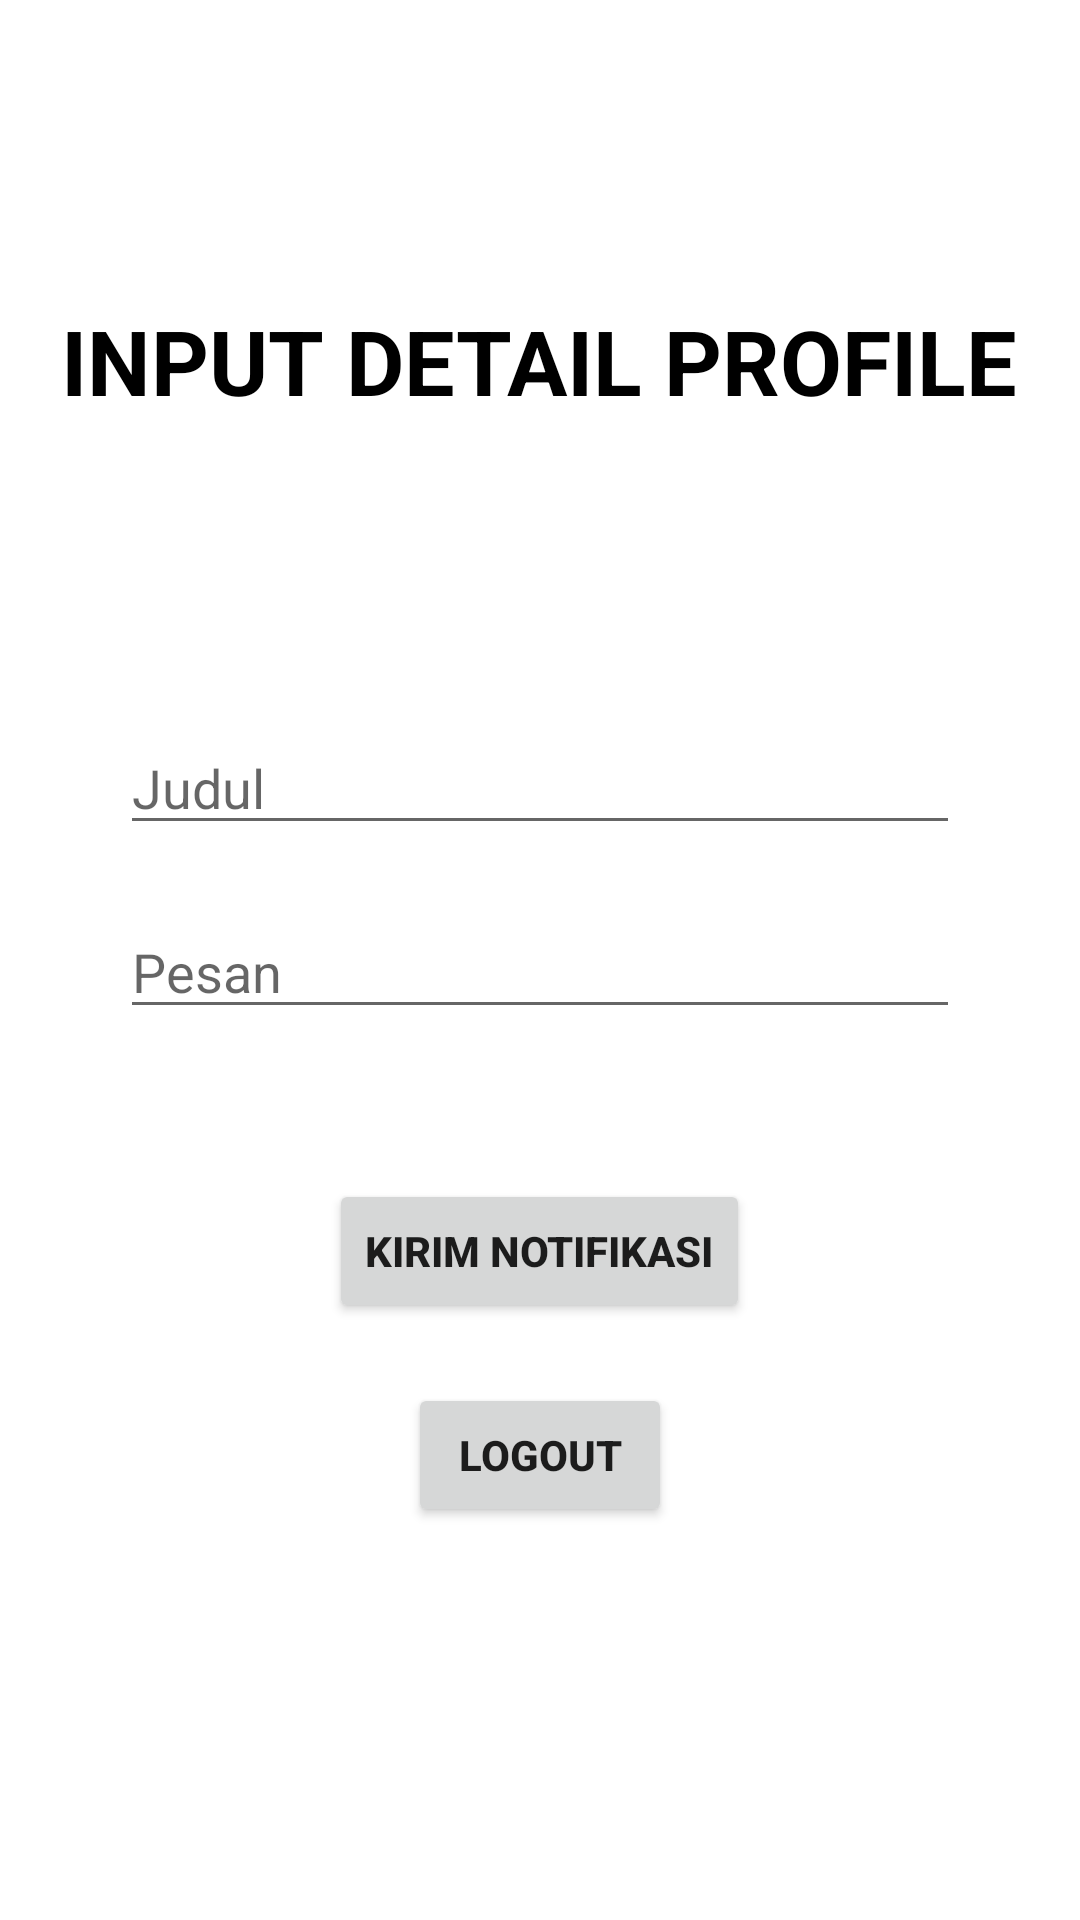

Reconstruct the res/layout file that produces this screen, plus the resources it refers to.
<!-- AndroidManifest.xml: application theme Theme.ResponsiMP1 -->
<!-- res/layout/activity_notifikasi.xml -->
<?xml version="1.0" encoding="utf-8"?>
<LinearLayout
    xmlns:android="http://schemas.android.com/apk/res/android"
    xmlns:tools="http://schemas.android.com/tools"
    android:layout_width="match_parent"
    android:layout_height="match_parent"
    android:orientation="vertical"
    tools:context=".Notifikasi">

    <TextView
        android:layout_width="wrap_content"
        android:layout_height="wrap_content"
        android:layout_marginTop="100dp"
        android:layout_gravity="center_horizontal"
        android:text="INPUT DETAIL PROFILE"
        android:textSize="30sp"
        android:textColor="@color/black"
        android:textStyle="bold" />


    <EditText
        android:id="@+id/etjudul"
        android:layout_width="match_parent"
        android:layout_height="wrap_content"
        android:layout_marginTop="100dp"
        android:layout_marginStart="40dp"
        android:layout_marginEnd="40dp"
        android:hint="Judul"/>

    <EditText
        android:id="@+id/etpesan"
        android:layout_width="match_parent"
        android:layout_height="wrap_content"
        android:layout_marginTop="20dp"
        android:layout_marginStart="40dp"
        android:layout_marginEnd="40dp"
        android:hint="Pesan"/>

    <Button
        android:id="@+id/btnkirim"
        android:layout_width="wrap_content"
        android:layout_height="wrap_content"
        android:layout_marginTop="50dp"
        android:text="Kirim Notifikasi"
        android:textStyle="bold"
        android:layout_gravity="center"/>

    <Button
        android:id="@+id/btnlogout"
        android:layout_width="wrap_content"
        android:layout_height="wrap_content"
        android:layout_marginTop="20dp"
        android:text="Logout"
        android:textStyle="bold"
        android:layout_gravity="center"/>

</LinearLayout>
<!-- resources referenced by this layout -->
<resources>
  <style name="Theme.ResponsiMP1" parent="Theme.MaterialComponents.Light.NoActionBar">
          
          <item name="colorPrimary">@color/purple_500</item>
          <item name="colorPrimaryVariant">@color/purple_700</item>
          <item name="colorOnPrimary">@color/white</item>
          
          <item name="colorSecondary">@color/teal_200</item>
          <item name="colorSecondaryVariant">@color/teal_700</item>
          <item name="colorOnSecondary">@color/black</item>
          
          <item name="android:statusBarColor" tools:targetApi="l">?attr/colorPrimaryVariant</item>
          
      </style>
  <!-- not gathered from this repository: default colours our renderer supplied (Android Studio template values) -->
  <color name="purple_500">#FF6200EE</color>
  <color name="purple_700">#FF3700B3</color>
  <color name="teal_200">#FF03DAC5</color>
  <color name="teal_700">#FF018786</color>
  <color name="black">#FF000000</color>
  <color name="white">#FFFFFFFF</color>
</resources>
